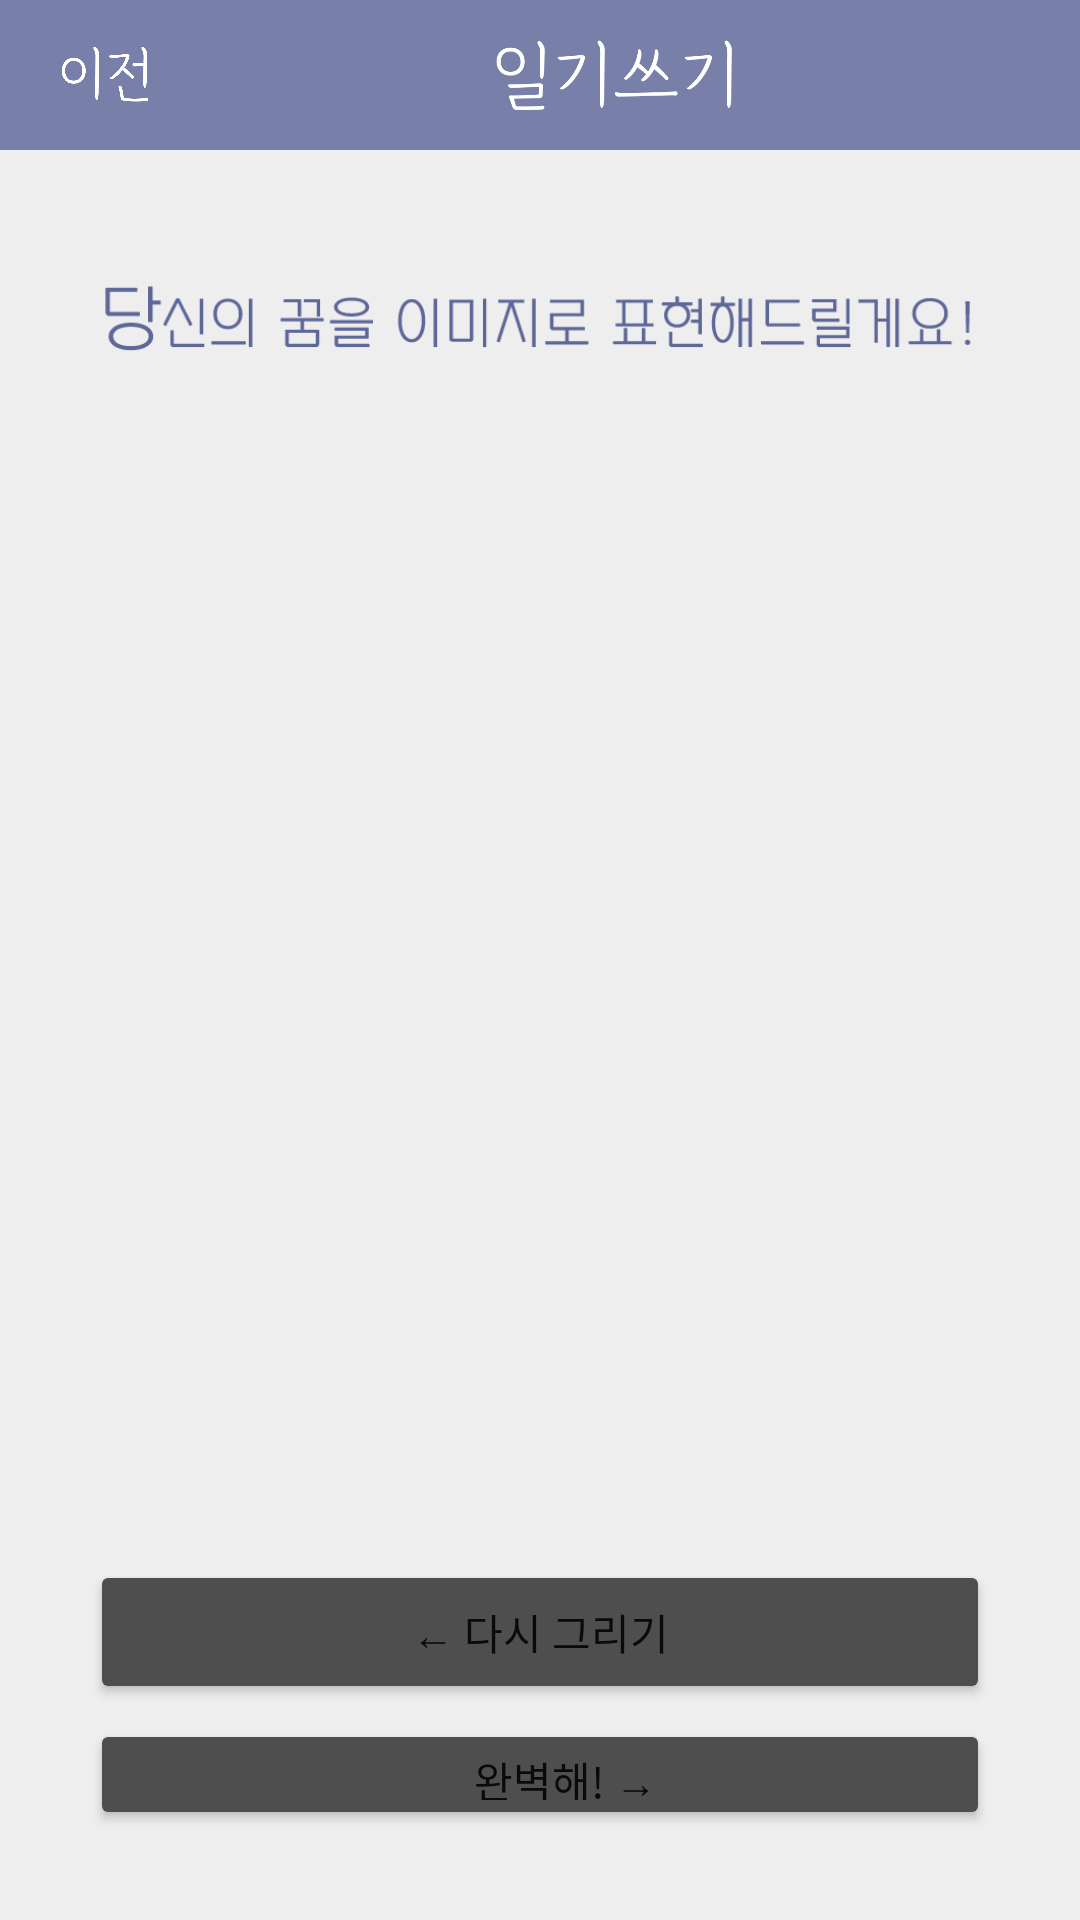

Android layout source for this screen:
<!-- AndroidManifest.xml: application theme Theme.Half_asleep -->
<!-- res/layout/activity_i2i_redraw.xml -->
<?xml version="1.0" encoding="utf-8"?>
<FrameLayout xmlns:android="http://schemas.android.com/apk/res/android"
    xmlns:app="http://schemas.android.com/apk/res-auto"
    xmlns:tools="http://schemas.android.com/tools"
    android:layout_width="match_parent"
    android:layout_height="match_parent"
    android:background="#eeeeee"
    tools:context=".MainActivity">

    <LinearLayout
        android:layout_width="match_parent"
        android:layout_height="match_parent"
        android:orientation="vertical">

        
        <LinearLayout
            android:layout_width="match_parent"
            android:layout_height="wrap_content"
            android:background="#7880A9"
            android:orientation="horizontal">

            <ImageView
                android:layout_width="40dp"
                android:layout_height="20dp"
                android:layout_marginTop="15dp"
                android:layout_marginLeft="15dp"
                android:src="@drawable/img_before" />

            <ImageView
                android:layout_width="100dp"
                android:layout_height="30dp"
                android:layout_marginTop="10dp"
                android:layout_marginBottom="10dp"
                android:layout_marginLeft="100dp"
                android:src="@drawable/img_write_diary" />

        </LinearLayout>


        <LinearLayout
            android:layout_width="match_parent"
            android:layout_height="match_parent"
            android:layout_margin="30dp"
            android:orientation="vertical">

            <LinearLayout
                android:layout_width="match_parent"
                android:layout_height="wrap_content"
                android:orientation="horizontal"
                android:gravity="center_vertical"
                >
                
                <ImageView
                    android:layout_width="300dp"
                    android:layout_height="50dp"
                    android:src="@drawable/img_draw_dream"/>

                
                <Space
                    android:layout_width="0dp"
                    android:layout_height="0dp"
                    android:layout_weight="1"/>

                
                <ImageView
                    android:id="@+id/iv_redraw_i2i"
                    android:layout_width="40dp"
                    android:layout_height="40dp"
                    android:layout_marginRight="5dp"
                    android:src="@drawable/ic_reset"
                    app:tint="@color/mainblue"/>

            </LinearLayout>


            <ProgressBar
                android:id="@+id/progressBar"
                android:layout_width="350dp"
                android:layout_height="350dp"
                android:visibility="gone"
                android:layout_marginBottom="500dp"/>

            <ImageView
                android:id="@+id/iv_i2i"
                android:layout_width="match_parent"
                android:layout_height="370dp" />

            <Button
                android:id="@+id/btn_before_i2i"
                android:layout_width="match_parent"
                android:layout_height="wrap_content"
                android:layout_marginTop="20dp"
                android:text="← 다시 그리기"
                app:backgroundTint="#4E4E4E" />

            <Button
                android:id="@+id/btn_finish_i2i"
                android:layout_width="match_parent"
                android:layout_height="wrap_content"
                android:layout_marginTop="5dp"
                android:text="     완벽해! →"
                app:backgroundTint="#4E4E4E" />

        </LinearLayout>

    </LinearLayout>

</FrameLayout>
<!-- resources referenced by this layout -->
<resources>
  <color name="mainblue">#FF7880A9</color>
  <!-- drawable img_before: png bitmap (drawable, 14813 bytes) -->
  <!-- drawable img_draw_dream: png bitmap (drawable, 7254 bytes) -->
  <!-- drawable img_write_diary: png bitmap (drawable, 8821 bytes) -->
  <style name="Theme.Half_asleep" parent="Theme.MaterialComponents.DayNight.DarkActionBar">
          
          <item name="colorPrimary">@color/purple_500</item>
          <item name="colorPrimaryVariant">@color/purple_700</item>
          <item name="colorOnPrimary">@color/white</item>
          
          <item name="colorSecondary">@color/teal_200</item>
          <item name="colorSecondaryVariant">@color/teal_700</item>
          <item name="colorOnSecondary">@color/black</item>
          
          <item name="android:statusBarColor" tools:targetApi="l">?attr/colorPrimaryVariant</item>
          
  
          
          <item name="windowNoTitle">true</item>
  
      </style>
  <color name="purple_500">#FF6200EE</color>
  <color name="purple_700">#FF3700B3</color>
  <color name="white">#FFFFFFFF</color>
  <color name="teal_200">#FF03DAC5</color>
  <color name="teal_700">#FF018786</color>
  <color name="black">#FF000000</color>
</resources>
